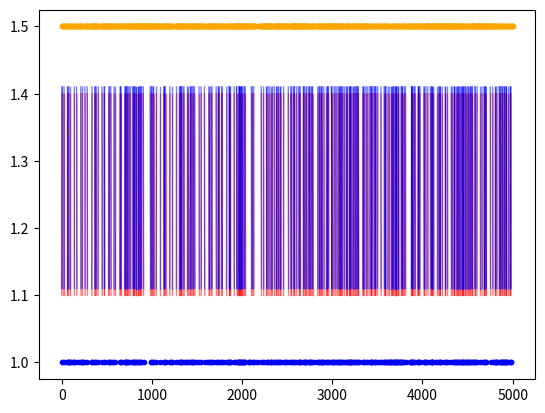

This chart was generated by the following Python code:
#!/usr/bin/env python
# -*- coding: utf-8 -*-
"""
Created on Wed Jun 24 13:42:25 2020
Matching spikes based on Victor-Purpura distance. We provide two ways to solve the problem:
we may solve it as a linear sum assignment problem, or we use a greedy algorithm to match spikes.
Two methods provide the same result in terms of total number of spikes matched
(might be different pairs of spikes matching). The linear sum assignment method provides more accurate
matches in some cases. The greedy method is much faster. 
@author: caichangjia
"""
import matplotlib.pyplot as plt
import numpy as np
import random
from scipy.optimize import linear_sum_assignment

def compute_distances(s1, s2, max_dist):
    """
    Define a distance matrix of spikes.
    Distances greater than maximum distance are assigned one.

    Parameters
    ----------
    s1,s2 : ndarray
        Spikes time of two methods
    max_dist : int
        Maximum distance allowed between two matched spikes

    Returns
    -------
    D : ndarray
        Distance matrix between two spikes
    """
    D = np.ones((len(s1), len(s2)))
    for i in range(len(s1)):
        for j in range(len(s2)):
            if np.abs(s1[i] - s2[j]) > max_dist:
                D[i, j] = 1
            else:
                # 1.01 is to avoid two pairs of matches 'cross' each other
                D[i, j] = (np.abs(s1[i] - s2[j]))/5/max_dist ** 1.01 
    return D

def match_spikes_linear_sum(D):
    """
    Find matches among spikes by solving linear sum assigment problem.
    Delete matches where their distances are greater than the maximum distance.
    Parameters
    ----------
    D : ndarray
        Distance matrix between two spikes
        
    Returns
    -------
    idx1, idx2 : ndarray
        Matched spikes indexes

    """
    idx1, idx2 = linear_sum_assignment(D)
    del_list = []
    for i in range(len(idx1)):
        if D[idx1[i], idx2[i]] == 1:
            del_list.append(i)
    idx1 = np.delete(idx1, del_list)
    idx2 = np.delete(idx2, del_list)
    return idx1, idx2

def match_spikes_greedy(s1, s2, max_dist):
    """
    Match spikes using the greedy algorithm. Spikes greater than the maximum distance
    are never matched.
    Parameters
    ----------
    s1,s2 : ndarray
        Spike time of two methods
    max_dist : int
        Maximum distance allowed between two matched spikes

    Returns
    -------
    idx1, idx2 : ndarray
        Matched spikes indexes with respect to s1 and s2

    """
    l1 = list(s1.copy())
    l2 = list(s2.copy())
    idx1 = []
    idx2 = []
    temp1 = 0
    temp2 = 0
    while len(l1) * len(l2) > 0:
        #print(np.abs(l1[0] - l2[0]))
        if np.abs(l1[0] - l2[0]) <= max_dist:
            idx1.append(temp1)
            idx2.append(temp2)
            temp1 += 1
            temp2 += 1
            del l1[0]
            del l2[0]
        elif l1[0] < l2[0]:
            temp1 += 1
            del l1[0]
        elif l1[0] > l2[0]:
            temp2 += 1
            del l2[0]
    return idx1, idx2

def compute_F1(s1, s2, idx1, idx2):
    """
    Compute F1 scores, precision and recall.

    Parameters
    ----------
    s1,s2 : ndarray
        Spike time of two methods. Note we assume s1 as ground truth spikes.
    
    idx1, idx2 : ndarray
        Matched spikes indexes with respect to s1 and s2

    Returns
    -------
    F1 : float
        Measures of how well spikes are matched with ground truth spikes. 
        The higher F1 score, the better.
        F1 = 2 * (precision * recall) / (precision + recall)
    precision, recall : float
        Precision and recall rate of spikes matching.
        precision = TP / (TP + FP)
        recall = TP / (TP + FN)

    """
    TP = len(idx1)
    FP = len(s2) - TP
    FN = len(s1) - TP
    
    if len(s1) == 0:
        F1 = np.nan
        precision = np.nan
        recall = np.nan
    else:
        try:    
            precision = TP / (TP + FP)
        except ZeroDivisionError:
            precision = 0
        recall = TP / (TP + FN)
        try:
            F1 = 2 * (precision * recall) / (precision + recall) 
        except ZeroDivisionError:
            F1 = 0
            
    return F1, precision, recall
    
#%% small test
# Note here we assume s1 as our ground truth spikes !!
if __name__ == "__main__":
    random.seed(2020)
    s1 =  np.array(sorted(random.sample(range(5000), 400)))
    s2 =  np.array(sorted(random.sample(range(5000), 1200)))
    D = compute_distances(s1, s2, max_dist=3)
    idx1_linear, idx2_linear = match_spikes_linear_sum(D)
    idx1_greedy, idx2_greedy = match_spikes_greedy(s1, s2, max_dist=3)
    
    height=1
    plt.figure()
    plt.plot(s1, 1*height*np.ones(s1.shape),color='b', marker='.', fillstyle='full', linestyle='none')
    plt.plot(s2, 1.5*height*np.ones(len(s2)),color='orange', marker='.', fillstyle='full', linestyle='none')
    for j in range(len(idx1_linear)):
        plt.plot((s1[idx1_linear[j]], s2[idx2_linear[j]]),(1.1*height, 1.4*height), color='red',alpha=0.5, linewidth=1)
    for j in range(len(idx1_greedy)):
        plt.plot((s1[idx1_greedy[j]], s2[idx2_greedy[j]]),(1.11*height, 1.41*height), color='blue',alpha=0.5, linewidth=1)
    
    # two methods provide the same number of pairs
    print(f'Same number of pairs? {len(idx1_linear) == len(idx1_greedy)}')
    
    # Compute measures
    F1, precision, recall = compute_F1(s1, s2, idx1_greedy, idx2_greedy)
    print(f'F1:{round(F1, 3)}, precision:{round(precision,3)}, recall:{round(recall, 3)}')
    




